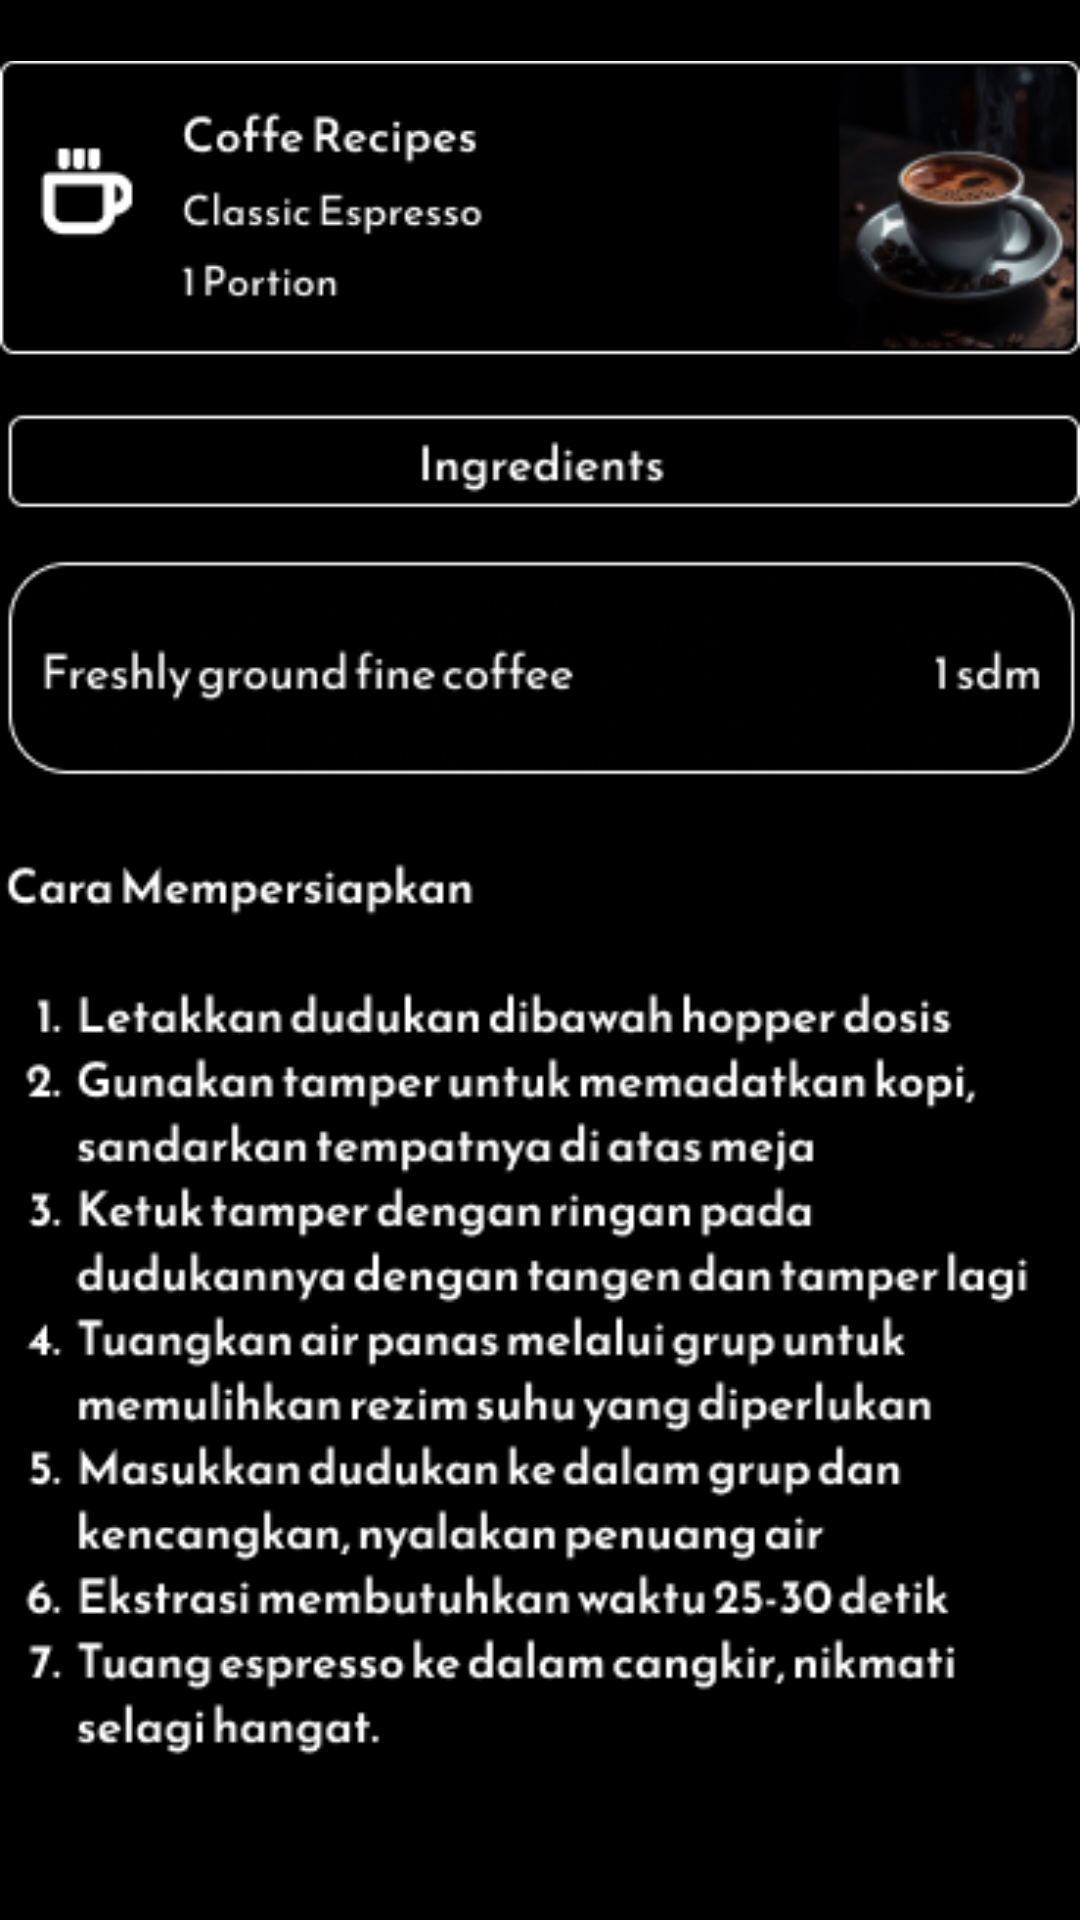

Write the Android layout XML for this screen, with the resource values it uses.
<!-- AndroidManifest.xml: application theme Theme.Barista_app -->
<!-- res/layout/activity_classicespresso_resep.xml -->
<?xml version="1.0" encoding="utf-8"?>
<androidx.constraintlayout.widget.ConstraintLayout xmlns:android="http://schemas.android.com/apk/res/android"
    xmlns:app="http://schemas.android.com/apk/res-auto"
    xmlns:tools="http://schemas.android.com/tools"
    android:id="@+id/main"
    android:layout_width="match_parent"
    android:layout_height="match_parent"
    android:background="@color/black"
    tools:context=".classicespresso_resep">

    <ImageButton
        android:id="@+id/imageButton11"
        android:layout_width="427dp"
        android:layout_height="50dp"
        android:background="@drawable/riple_abuabu"
        app:layout_constraintBottom_toBottomOf="parent"
        app:layout_constraintEnd_toEndOf="parent"
        app:layout_constraintStart_toStartOf="parent"
        app:layout_constraintTop_toTopOf="parent"
        app:layout_constraintVertical_bias="0.06"
        app:srcCompat="@drawable/group_11__1_" />

    <ImageView
        android:id="@+id/imageView5"
        android:layout_width="wrap_content"
        android:layout_height="wrap_content"
        app:layout_constraintBottom_toBottomOf="parent"
        app:layout_constraintEnd_toEndOf="parent"
        app:layout_constraintHorizontal_bias="0.488"
        app:layout_constraintStart_toStartOf="parent"
        app:layout_constraintTop_toTopOf="parent"
        app:layout_constraintVertical_bias="0.343"
        app:srcCompat="@drawable/classicespresso_resep" />
</androidx.constraintlayout.widget.ConstraintLayout>
<!-- resources referenced by this layout -->
<resources>
  <color name="black">#FF000000</color>
  <!-- drawable classicespresso_resep: png bitmap (drawable, 57267 bytes) -->
  <!-- drawable group_11__1_: vector/xml drawable (drawable, 11834 chars, omitted) -->
  <!-- drawable riple_abuabu (drawable) -->
  <?xml version="1.0" encoding="utf-8"?>
  <ripple xmlns:android="http://schemas.android.com/apk/res/android"
      android:color="@android:color/darker_gray"> 
  
      <item android:id="@android:id/mask">
          <shape
              android:shape="rectangle">
              <solid android:color="@android:color/white"/>
              <corners android:radius="10dp"/> 
          </shape>
      </item>
  
      <item>
          <shape
              android:shape="rectangle">
              <solid android:color="@android:color/transparent"/>
              <corners android:radius="8dp"/>
              <inset
                  android:left="0dp"
                  android:right="0dp"
                  android:top="-10dp"
                  android:bottom="0dp" />
          </shape>
      </item>
  
  </ripple>
  <style name="Theme.Barista_app" parent="Base.Theme.Barista_app" />
  <style name="Base.Theme.Barista_app" parent="Theme.Material3.DayNight.NoActionBar">
          
          
      </style>
</resources>
